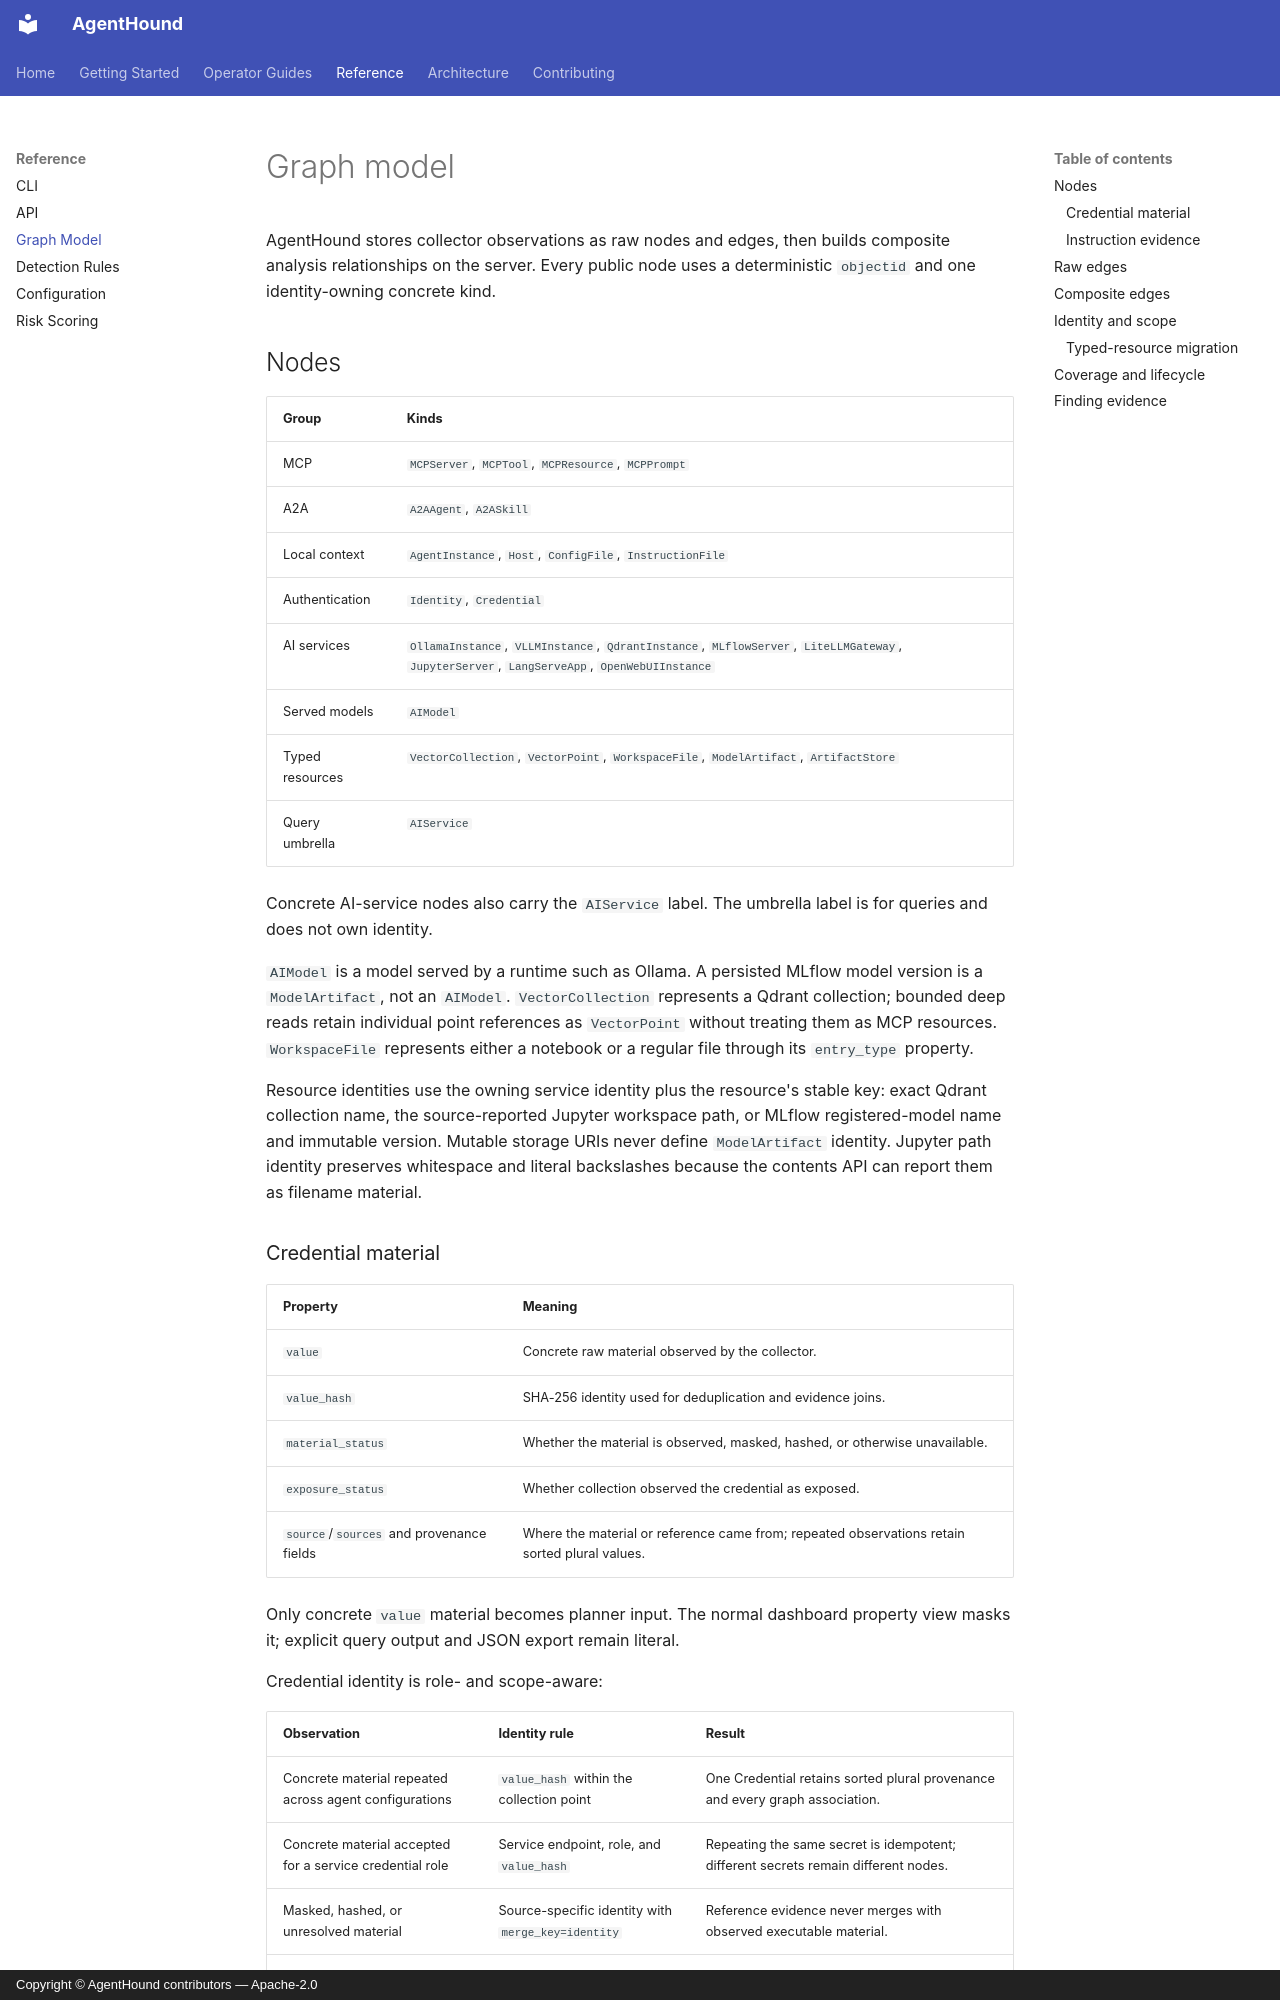

repository: adithyan-ak/AgentHound · page: reference/graph-model/index.html · generator: mkdocs · copyright: Copyright © AgentHound contributors — Apache-2.0

# Graph model

AgentHound stores collector observations as raw nodes and edges, then builds composite analysis relationships on the server. Every public node uses a deterministic `objectid` and one identity-owning concrete kind.

## Nodes

| Group | Kinds |
|---|---|
| MCP | `MCPServer`, `MCPTool`, `MCPResource`, `MCPPrompt` |
| A2A | `A2AAgent`, `A2ASkill` |
| Local context | `AgentInstance`, `Host`, `ConfigFile`, `InstructionFile` |
| Authentication | `Identity`, `Credential` |
| AI services | `OllamaInstance`, `VLLMInstance`, `QdrantInstance`, `MLflowServer`, `LiteLLMGateway`, `JupyterServer`, `LangServeApp`, `OpenWebUIInstance` |
| Served models | `AIModel` |
| Typed resources | `VectorCollection`, `VectorPoint`, `WorkspaceFile`, `ModelArtifact`, `ArtifactStore` |
| Query umbrella | `AIService` |

Concrete AI-service nodes also carry the `AIService` label. The umbrella label is for queries and does not own identity.

`AIModel` is a model served by a runtime such as Ollama. A persisted MLflow model version is a `ModelArtifact`, not an `AIModel`. `VectorCollection` represents a Qdrant collection; bounded deep reads retain individual point references as `VectorPoint` without treating them as MCP resources. `WorkspaceFile` represents either a notebook or a regular file through its `entry_type` property.

Resource identities use the owning service identity plus the resource's stable key: exact Qdrant collection name, the source-reported Jupyter workspace path, or MLflow registered-model name and immutable version. Mutable storage URIs never define `ModelArtifact` identity. Jupyter path identity preserves whitespace and literal backslashes because the contents API can report them as filename material.

### Credential material

| Property | Meaning |
|---|---|
| `value` | Concrete raw material observed by the collector. |
| `value_hash` | SHA-256 identity used for deduplication and evidence joins. |
| `material_status` | Whether the material is observed, masked, hashed, or otherwise unavailable. |
| `exposure_status` | Whether collection observed the credential as exposed. |
| `source`/`sources` and provenance fields | Where the material or reference came from; repeated observations retain sorted plural values. |

Only concrete `value` material becomes planner input. The normal dashboard property view masks it; explicit query output and JSON export remain literal.

Credential identity is role- and scope-aware:

| Observation | Identity rule | Result |
|---|---|---|
| Concrete material repeated across agent configurations | `value_hash` within the collection point | One Credential retains sorted plural provenance and every graph association. |
| Concrete material accepted for a service credential role | Service endpoint, role, and `value_hash` | Repeating the same secret is idempotent; different secrets remain different nodes. |
| Masked, hashed, or unresolved material | Source-specific identity with `merge_key=identity` | Reference evidence never merges with observed executable material. |
| The same material observed in different evidence roles | Distinct role-owned nodes correlated by `value_hash` | Topology and provenance remain intact without presenting the same value twice to one endpoint. |

Planner candidate identity includes the endpoint and `value_hash`, so duplicate observations of one concrete secret do not produce duplicate credential-bearing requests to the same surface.
